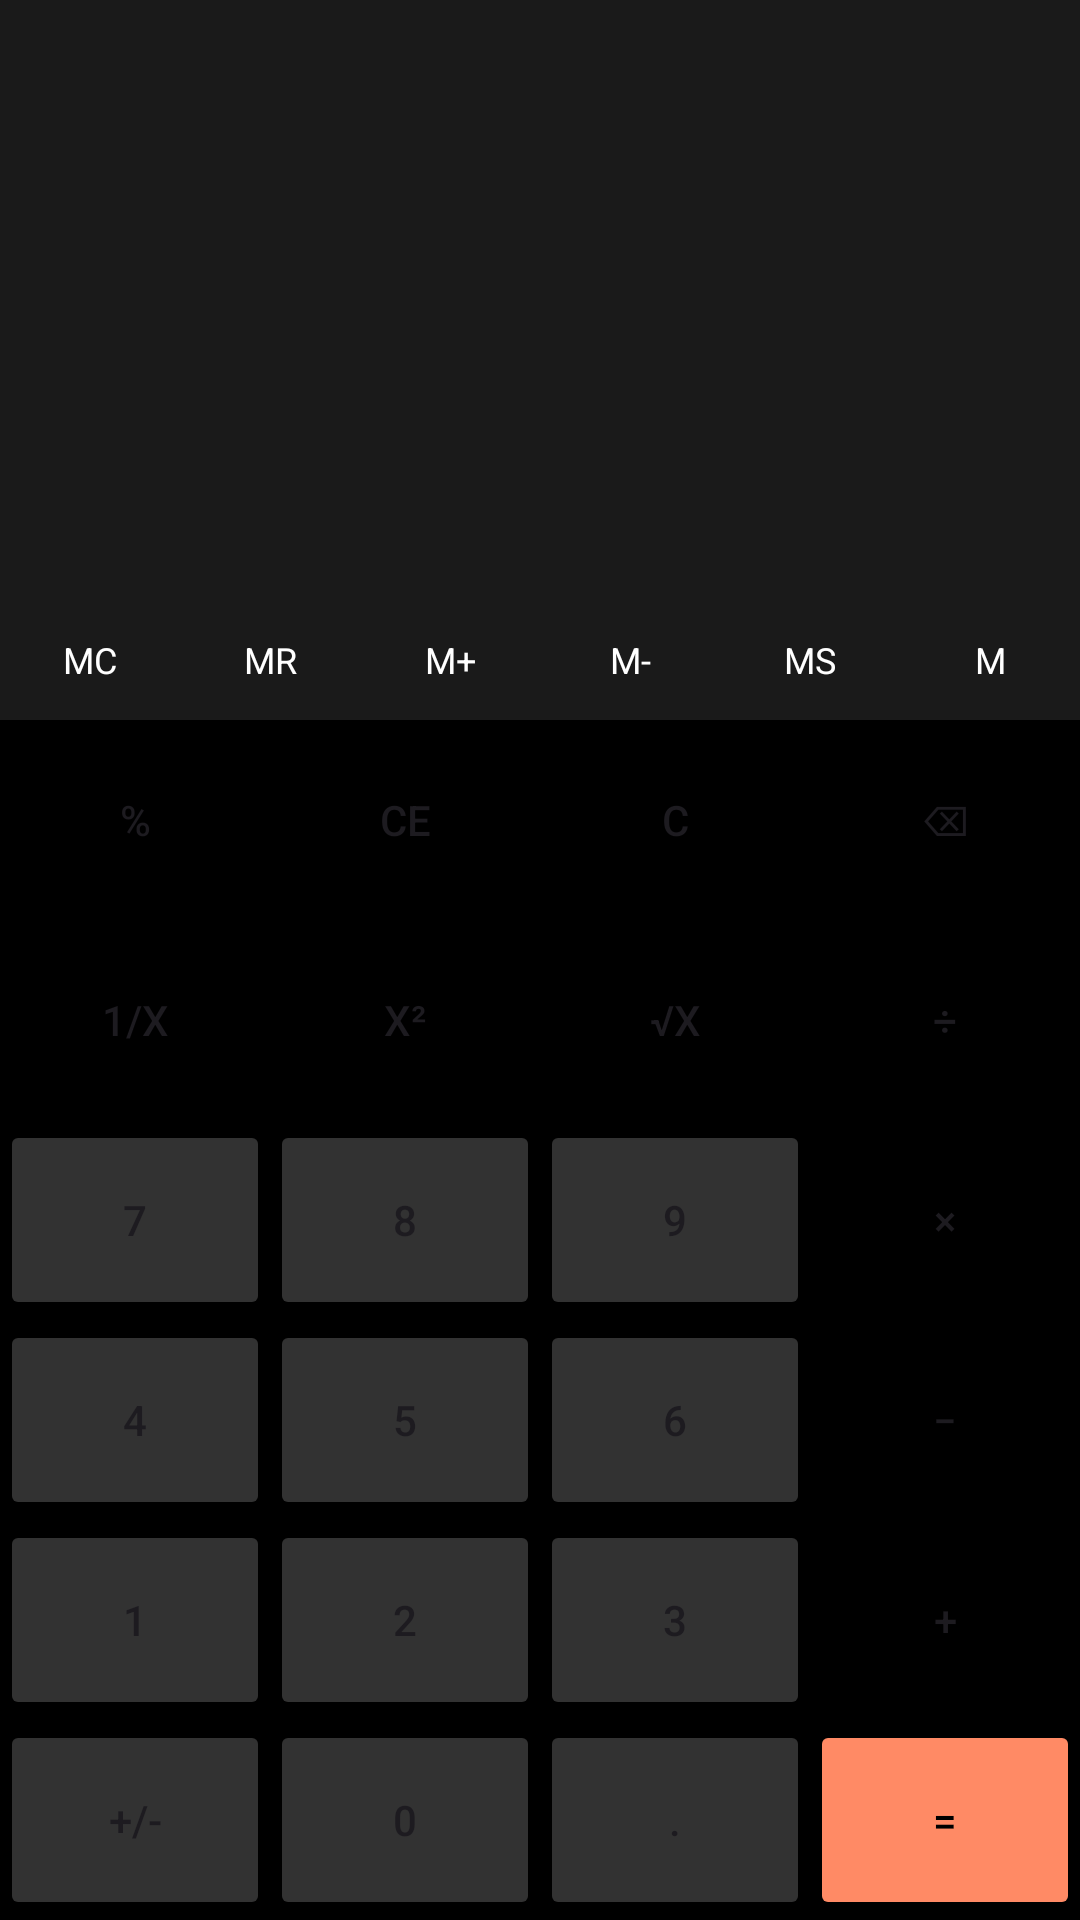

This screen was rendered from an Android layout file. Write that file and the resources it references.
<!-- AndroidManifest.xml: application theme Theme.K23411TApp -->
<!-- res/layout/activity_calculator.xml -->
<?xml version="1.0" encoding="utf-8"?>
<LinearLayout xmlns:android="http://schemas.android.com/apk/res/android"
    xmlns:app="http://schemas.android.com/apk/res-auto"
    xmlns:tools="http://schemas.android.com/tools"
    android:id="@+id/main"
    android:layout_width="match_parent"
    android:layout_height="match_parent"
    android:orientation="vertical"
    android:background="@color/black"
    tools:context=".CalculatorActivity">

    <EditText
        android:id="@+id/edtFormular"
        android:layout_width="match_parent"
        android:layout_height="200dp"
        android:background="#1A1A1A"
        android:gravity="bottom|end"
        android:padding="16dp"
        android:textColor="@color/white"
        android:textSize="48sp"
        android:ems="10"
        android:inputType="text"
        android:importantForAutofill="no"
        tools:ignore="LabelFor" />

    <LinearLayout
        android:layout_width="match_parent"
        android:layout_height="40dp"
        android:orientation="horizontal"
        android:background="#1A1A1A"
        android:padding="0dp"
        android:layout_margin="0dp">

        <TextView
            android:id="@+id/btnMC"
            android:layout_width="0dp"
            android:layout_height="match_parent"
            android:layout_weight="2"
            android:gravity="center"
            android:text="MC"
            android:textColor="#FFFFFF"
            android:textSize="12sp" />

        <TextView
            android:id="@+id/btnMR"
            android:layout_width="0dp"
            android:layout_height="match_parent"
            android:layout_weight="2"
            android:gravity="center"
            android:text="MR"
            android:textColor="#FFFFFF"
            android:textSize="12sp" />

        <TextView
            android:id="@+id/btnMPlus"
            android:layout_width="0dp"
            android:layout_height="match_parent"
            android:layout_weight="2"
            android:gravity="center"
            android:text="M+"
            android:textColor="#FFFFFF"
            android:textSize="12sp" />

        <TextView
            android:id="@+id/btnMMinus"
            android:layout_width="0dp"
            android:layout_height="match_parent"
            android:layout_weight="2"
            android:gravity="center"
            android:text="M-"
            android:textColor="#FFFFFF"
            android:textSize="12sp" />

        <TextView
            android:id="@+id/btnMS"
            android:layout_width="0dp"
            android:layout_height="match_parent"
            android:layout_weight="2"
            android:gravity="center"
            android:text="MS"
            android:textColor="#FFFFFF"
            android:textSize="12sp" />

        <TextView
            android:id="@+id/btnM"
            android:layout_width="0dp"
            android:layout_height="match_parent"
            android:layout_weight="2"
            android:gravity="center"
            android:text="M"
            android:textColor="#FFFFFF"
            android:textSize="12sp" />
    </LinearLayout>
    <TableLayout
        android:layout_width="match_parent"
        android:layout_height="match_parent"
        android:stretchColumns="*">

        <TableRow android:layout_weight="1">
            <Button android:onClick="processInputData" android:id="@+id/btnPercent" android:text="%" android:layout_width="0dp" android:layout_height="match_parent" android:backgroundTint="#000000" android:insetTop="0dp" android:insetBottom="0dp" android:padding="0dp" android:minHeight="0dp" />
            <Button android:onClick="processInputData" android:id="@+id/btnCE" android:text="CE" android:layout_width="0dp" android:layout_height="match_parent" android:backgroundTint="#000000" android:insetTop="0dp" android:insetBottom="0dp" android:padding="0dp" android:minHeight="0dp" />
            <Button android:onClick="processInputData" android:id="@+id/btnC" android:text="C" android:layout_width="0dp" android:layout_height="match_parent" android:backgroundTint="#000000" android:insetTop="0dp" android:insetBottom="0dp" android:padding="0dp" android:minHeight="0dp" />
            <Button android:id="@+id/btnDel" android:text="⌫" android:layout_width="0dp" android:layout_height="match_parent" android:backgroundTint="#000000" android:insetTop="0dp" android:insetBottom="0dp" android:padding="0dp" android:minHeight="0dp" />
        </TableRow>

        <TableRow android:layout_weight="1">
            <Button android:onClick="processInputData" android:id="@+id/btnOneOverX" android:text="1/X" android:layout_width="0dp" android:layout_height="match_parent" android:backgroundTint="#000000" android:insetTop="0dp" android:insetBottom="0dp" android:padding="0dp" android:minHeight="0dp" />
            <Button android:onClick="processInputData" android:id="@+id/btnX2" android:text="X²" android:layout_width="0dp" android:layout_height="match_parent" android:backgroundTint="#000000" android:insetTop="0dp" android:insetBottom="0dp" android:padding="0dp" android:minHeight="0dp" />
            <Button android:onClick="processInputData" android:id="@+id/btnSqrt" android:text="√X" android:layout_width="0dp" android:layout_height="match_parent" android:backgroundTint="#000000" android:insetTop="0dp" android:insetBottom="0dp" android:padding="0dp" android:minHeight="0dp" />
            <Button android:onClick="processInputData" android:id="@+id/btnDiv" android:text="÷" android:layout_width="0dp" android:layout_height="match_parent" android:backgroundTint="#000000" android:insetTop="0dp" android:insetBottom="0dp" android:padding="0dp" android:minHeight="0dp" />
        </TableRow>
        <TableRow android:layout_weight="1">
            <Button android:onClick="processInputData" android:id="@+id/btn7" android:text="7" android:layout_width="0dp" android:layout_height="match_parent" android:backgroundTint="#323232" android:insetTop="0dp" android:insetBottom="0dp" android:padding="0dp" android:minHeight="0dp" />
            <Button android:onClick="processInputData" android:id="@+id/btn8" android:text="8" android:layout_width="0dp" android:layout_height="match_parent" android:backgroundTint="#323232" android:insetTop="0dp" android:insetBottom="0dp" android:padding="0dp" android:minHeight="0dp" />
            <Button android:onClick="processInputData" android:id="@+id/btn9" android:text="9" android:layout_width="0dp" android:layout_height="match_parent" android:backgroundTint="#323232" android:insetTop="0dp" android:insetBottom="0dp" android:padding="0dp" android:minHeight="0dp" />
            <Button android:onClick="processInputData" android:id="@+id/btnMul" android:text="×" android:layout_width="0dp" android:layout_height="match_parent" android:backgroundTint="#000000" android:insetTop="0dp" android:insetBottom="0dp" android:padding="0dp" android:minHeight="0dp" />
        </TableRow>

        <TableRow android:layout_weight="1">
            <Button android:onClick="processInputData" android:id="@+id/btn4" android:text="4" android:layout_width="0dp" android:layout_height="match_parent" android:backgroundTint="#323232" android:insetTop="0dp" android:insetBottom="0dp" android:padding="0dp" android:minHeight="0dp" />
            <Button android:onClick="processInputData" android:id="@+id/btn5" android:text="5" android:layout_width="0dp" android:layout_height="match_parent" android:backgroundTint="#323232" android:insetTop="0dp" android:insetBottom="0dp" android:padding="0dp" android:minHeight="0dp" />
            <Button android:onClick="processInputData" android:id="@+id/btn6" android:text="6" android:layout_width="0dp" android:layout_height="match_parent" android:backgroundTint="#323232" android:insetTop="0dp" android:insetBottom="0dp" android:padding="0dp" android:minHeight="0dp" />
            <Button android:onClick="processInputData" android:id="@+id/btnSub" android:text="−" android:layout_width="0dp" android:layout_height="match_parent" android:backgroundTint="#000000" android:insetTop="0dp" android:insetBottom="0dp" android:padding="0dp" android:minHeight="0dp" />
        </TableRow>

        <TableRow android:layout_weight="1">
            <Button android:onClick="processInputData" android:id="@+id/btn1" android:text="1" android:layout_width="0dp" android:layout_height="match_parent" android:backgroundTint="#323232" android:insetTop="0dp" android:insetBottom="0dp" android:padding="0dp" android:minHeight="0dp" />
            <Button android:onClick="processInputData" android:id="@+id/btn2" android:text="2" android:layout_width="0dp" android:layout_height="match_parent" android:backgroundTint="#323232" android:insetTop="0dp" android:insetBottom="0dp" android:padding="0dp" android:minHeight="0dp" />
            <Button android:onClick="processInputData" android:id="@+id/btn3" android:text="3" android:layout_width="0dp" android:layout_height="match_parent" android:backgroundTint="#323232" android:insetTop="0dp" android:insetBottom="0dp" android:padding="0dp" android:minHeight="0dp" />
            <Button android:onClick="processInputData" android:id="@+id/btnPlus" android:text="+" android:layout_width="0dp" android:layout_height="match_parent" android:backgroundTint="#000000" android:insetTop="0dp" android:insetBottom="0dp" android:padding="0dp" android:minHeight="0dp" />
        </TableRow>

        <TableRow android:layout_weight="1">
            <Button android:id="@+id/btnPlusMinus" android:layout_width="0dp" android:layout_height="match_parent" android:backgroundTint="#323232" android:insetTop="0dp" android:insetBottom="0dp" android:minHeight="0dp" android:padding="0dp" android:text="+/-" />
            <Button android:onClick="processInputData" android:id="@+id/btn0" android:text="0" android:layout_width="0dp" android:layout_height="match_parent" android:backgroundTint="#323232" android:insetTop="0dp" android:insetBottom="0dp" android:padding="0dp" android:minHeight="0dp" />
            <Button android:id="@+id/btnDot" android:text="." android:layout_width="0dp" android:layout_height="match_parent" android:backgroundTint="#323232" android:insetTop="0dp" android:insetBottom="0dp" android:padding="0dp" android:minHeight="0dp" />
            <Button android:id="@+id/btnEqual" android:text="=" android:layout_width="0dp" android:layout_height="match_parent" android:backgroundTint="#FF8A65" android:textColor="#000000" android:insetTop="0dp" android:insetBottom="0dp" android:padding="0dp" android:minHeight="0dp" />
        </TableRow>

    </TableLayout>
</LinearLayout>
<!-- resources referenced by this layout -->
<resources>
  <color name="black">#FF000000</color>
  <color name="white">#FFFFFFFF</color>
  <style name="Theme.K23411TApp" parent="Base.Theme.K23411TAppwithActionBar" />
  <style name="Base.Theme.K23411TAppwithActionBar" parent="Theme.Material3.DayNight">
          
          <item name="colorPrimary">@color/light_blue_100</item>
          <item name="colorPrimaryContainer">@color/light_blue_100</item>
  
          
          <item name="colorOnPrimary">@color/black</item>
  
          
          <item name="android:statusBarColor">@color/light_blue_100</item>
          <item name="android:windowLightStatusBar">true</item>
      </style>
  <color name="light_blue_100">#B3E5FC</color>
</resources>
